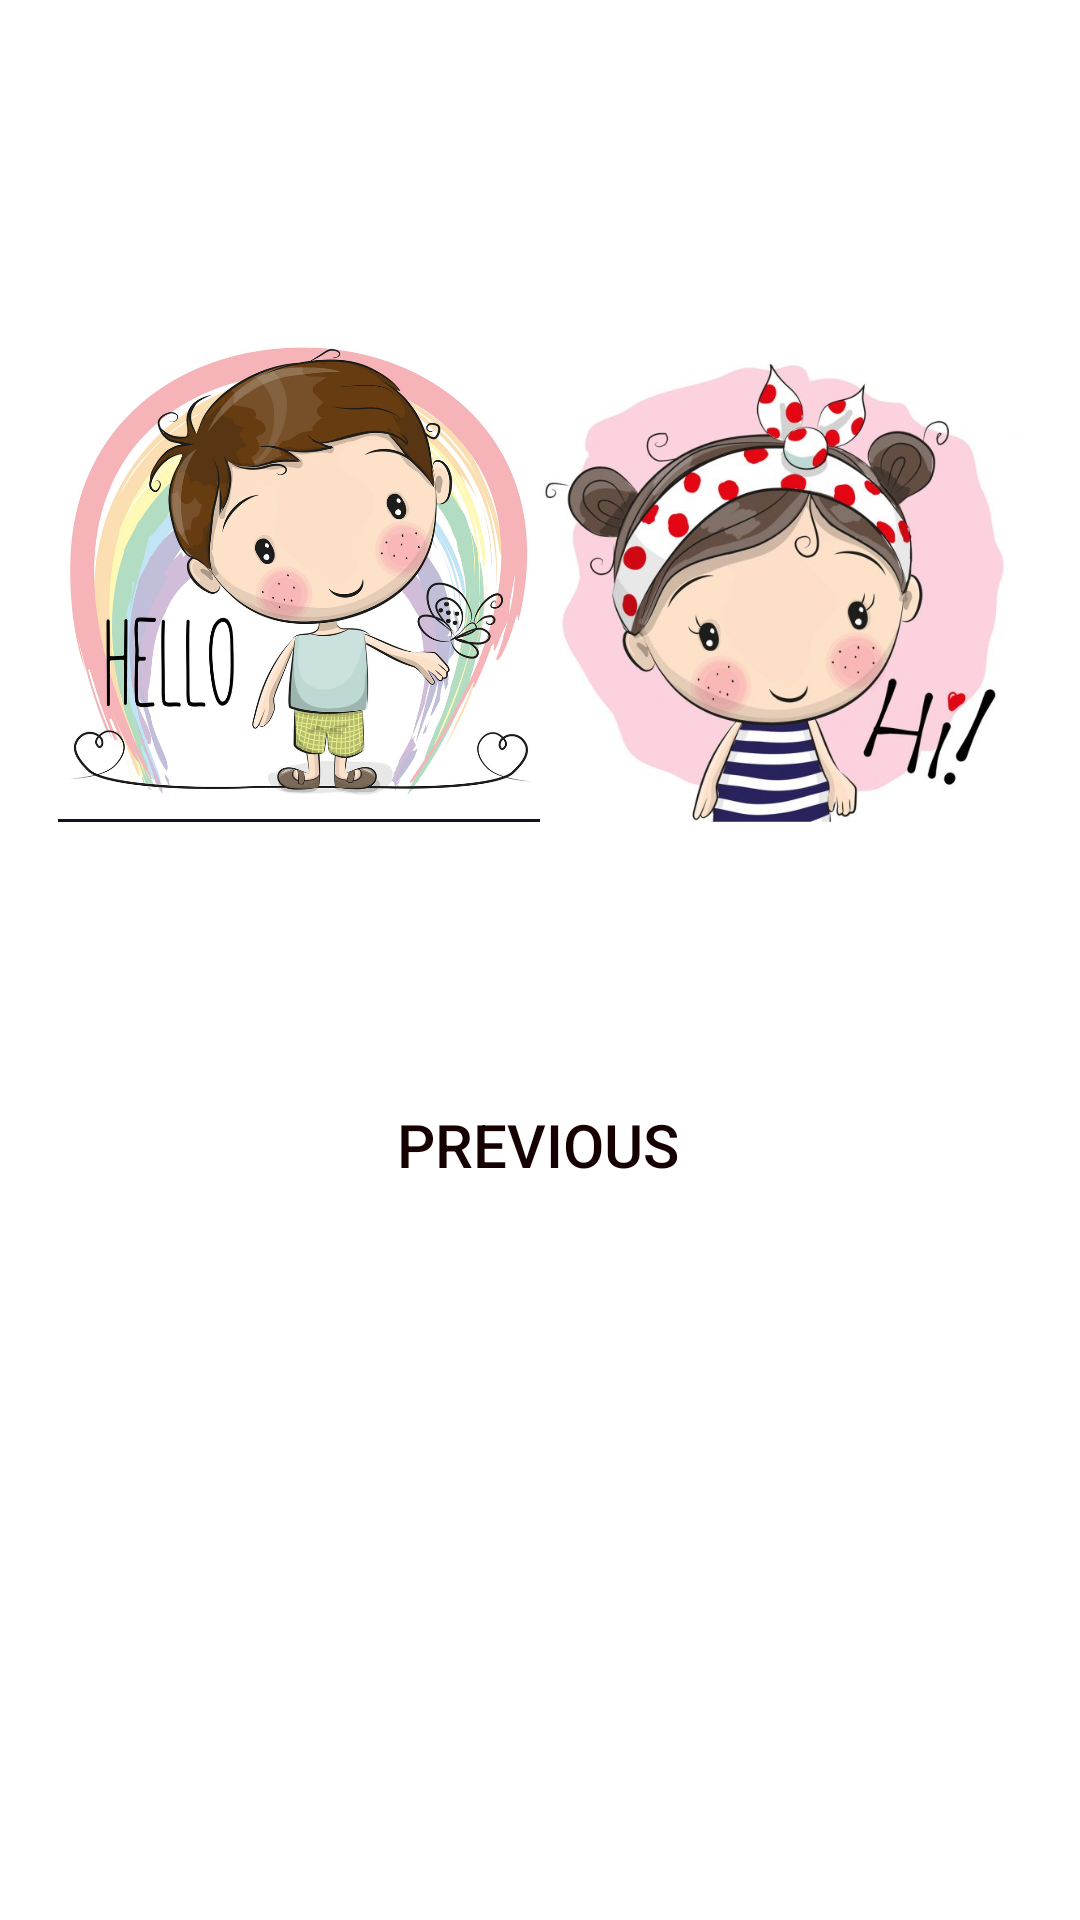

Write the Android layout XML for this screen, with the resource values it uses.
<!-- AndroidManifest.xml: application theme Theme.Mylab3 -->
<!-- res/layout/activity_aboutus.xml -->
<?xml version="1.0" encoding="utf-8"?>
<androidx.constraintlayout.widget.ConstraintLayout xmlns:android="http://schemas.android.com/apk/res/android"
    xmlns:app="http://schemas.android.com/apk/res-auto"
    xmlns:tools="http://schemas.android.com/tools"
    android:layout_width="match_parent"
    android:layout_height="match_parent"
    android:background="@drawable/bag1"
    tools:context=".Aboutus">


    <ImageView
        android:id="@+id/imageView2"
        android:layout_width="170dp"
        android:layout_height="162dp"
        android:layout_marginTop="112dp"
        app:layout_constraintHorizontal_bias="0.078"
        app:layout_constraintLeft_toLeftOf="parent"
        app:layout_constraintRight_toRightOf="parent"
        app:layout_constraintTop_toTopOf="parent"
        app:srcCompat="@drawable/b1" />

    <ImageView
        android:id="@+id/imageView3"
        android:layout_width="170dp"
        android:layout_height="162dp"
        android:layout_marginTop="112dp"
        app:layout_constraintHorizontal_bias="0.927"
        app:layout_constraintLeft_toLeftOf="parent"
        app:layout_constraintRight_toRightOf="parent"
        app:layout_constraintTop_toTopOf="parent"
        app:srcCompat="@drawable/g2" />

    <Button
        android:id="@+id/button"
        android:layout_width="wrap_content"
        android:layout_height="wrap_content"
        android:layout_marginTop="368dp"
        android:background="@android:color/transparent"
        android:gravity="left"
        android:onClick="pre"
        android:text="Previous"
        android:textColor="#150101"
        android:textSize="20sp"
        app:layout_constraintHorizontal_bias="0.498"
        app:layout_constraintLeft_toLeftOf="parent"
        app:layout_constraintRight_toRightOf="parent"
        app:layout_constraintTop_toTopOf="parent" />
</androidx.constraintlayout.widget.ConstraintLayout>
<!-- resources referenced by this layout -->
<resources>
  <!-- drawable b1: jpg bitmap (drawable, 763499 bytes) -->
  <!-- drawable g2: jpg bitmap (drawable, 49542 bytes) -->
  <style name="Theme.Mylab3" parent="Theme.MaterialComponents.DayNight.DarkActionBar">
          
          <item name="colorPrimary">@color/purple_500</item>
          <item name="colorPrimaryVariant">@color/purple_700</item>
          <item name="colorOnPrimary">@color/white</item>
          
          <item name="colorSecondary">@color/teal_200</item>
          <item name="colorSecondaryVariant">@color/teal_700</item>
          <item name="colorOnSecondary">@color/black</item>
          
          <item name="android:statusBarColor" tools:targetApi="l">?attr/colorPrimaryVariant</item>
          
      </style>
  <!-- not gathered from this repository: default colours our renderer supplied (Android Studio template values) -->
  <color name="purple_500">#FF6200EE</color>
  <color name="purple_700">#FF3700B3</color>
  <color name="teal_200">#FF03DAC5</color>
  <color name="teal_700">#FF018786</color>
  <color name="black">#FF000000</color>
  <color name="white">#FFFFFFFF</color>
</resources>
